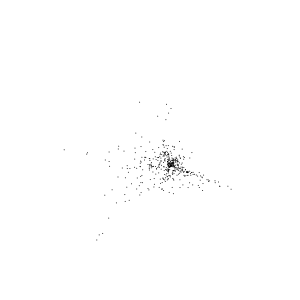

Source data for this figure (header and first rows):
, Word, x_val, y_val
0, hope, -1.652, 0.7339
1, turn, -1.144, 0.6217
2, desiring, -0.7223, 0.2176
3, man, -1.426, 0.6725
4, gift, -0.707, 0.2744
5, scope, -0.719, 0.2667
6, longer, -0.7318, 0.9579
7, strive, -1.259, 0.3887
8, towards, -0.9011, 0.2606
9, things, -0.8599, -0.6402
10, agèd, -1.157, 0.4253
11, eagle, -0.5315, 0.06308
12, stretch, -0.4146, 0.06173
13, wings, -0.2309, 1.234
14, mourn, -0.2611, 0.01179
15, vanished, -0.1976, -0.01946
16, power, 1.077, -0.8422
17, usual, -0.1534, -0.1121
18, reign, -0.1377, -0.1659
19, know, 0.1228, -1.203
20, infirm, -0.06871, -0.274
21, glory, -0.03635, -0.3301
22, positive, -0.01573, -0.4362
23, hour, 1.94, -0.01511
24, think, 0.04541, -0.5758
25, shall, 0.1668, -0.5474
26, one, 0.02285, -2.141
27, veritable, 0.0392, -0.6557
28, transitory, 0.06712, -0.6417
29, drink, 0.05715, -0.5379
30, trees, 0.5897, -0.3714
31, flower, 0.05258, -0.5347
32, springs, -0.2541, -0.7749
33, flow, -0.02305, -0.8217
34, nothing, -0.05917, -0.9595
35, time, 0.9205, -2.938
36, always, -0.06862, -2.441
37, place, 0.002647, -2.839
38, actual, -0.1493, -2.65
39, rejoice, 0.08285, -0.8849
40, renounce, -0.4392, -1.149
41, blessèd, 0.1208, -0.4762
42, face, -0.5305, -0.7965
43, voice, 0.1958, -0.3877
44, consequently, -0.2446, -0.1843
45, construct, -0.1792, -0.05509
46, something, -0.09349, 0.04102
47, upon, 0.1723, 1.026
48, pray, 1.854, 1.057
49, god, 0.01926, 0.1244
50, mercy, 0.06826, 0.361
51, us, 2.377, 3.344
52, may, 0.1414, 1.02
53, forget, -0.1922, 0.3232
54, matters, -0.4528, 0.6018
55, much, -0.5554, 0.8323
56, discuss, -0.3529, 0.3926
57, explain, -0.4011, 0.3458
58, let, 0.04209, 0.511
59, words, -0.2077, 0.3553
... 389 more rows
